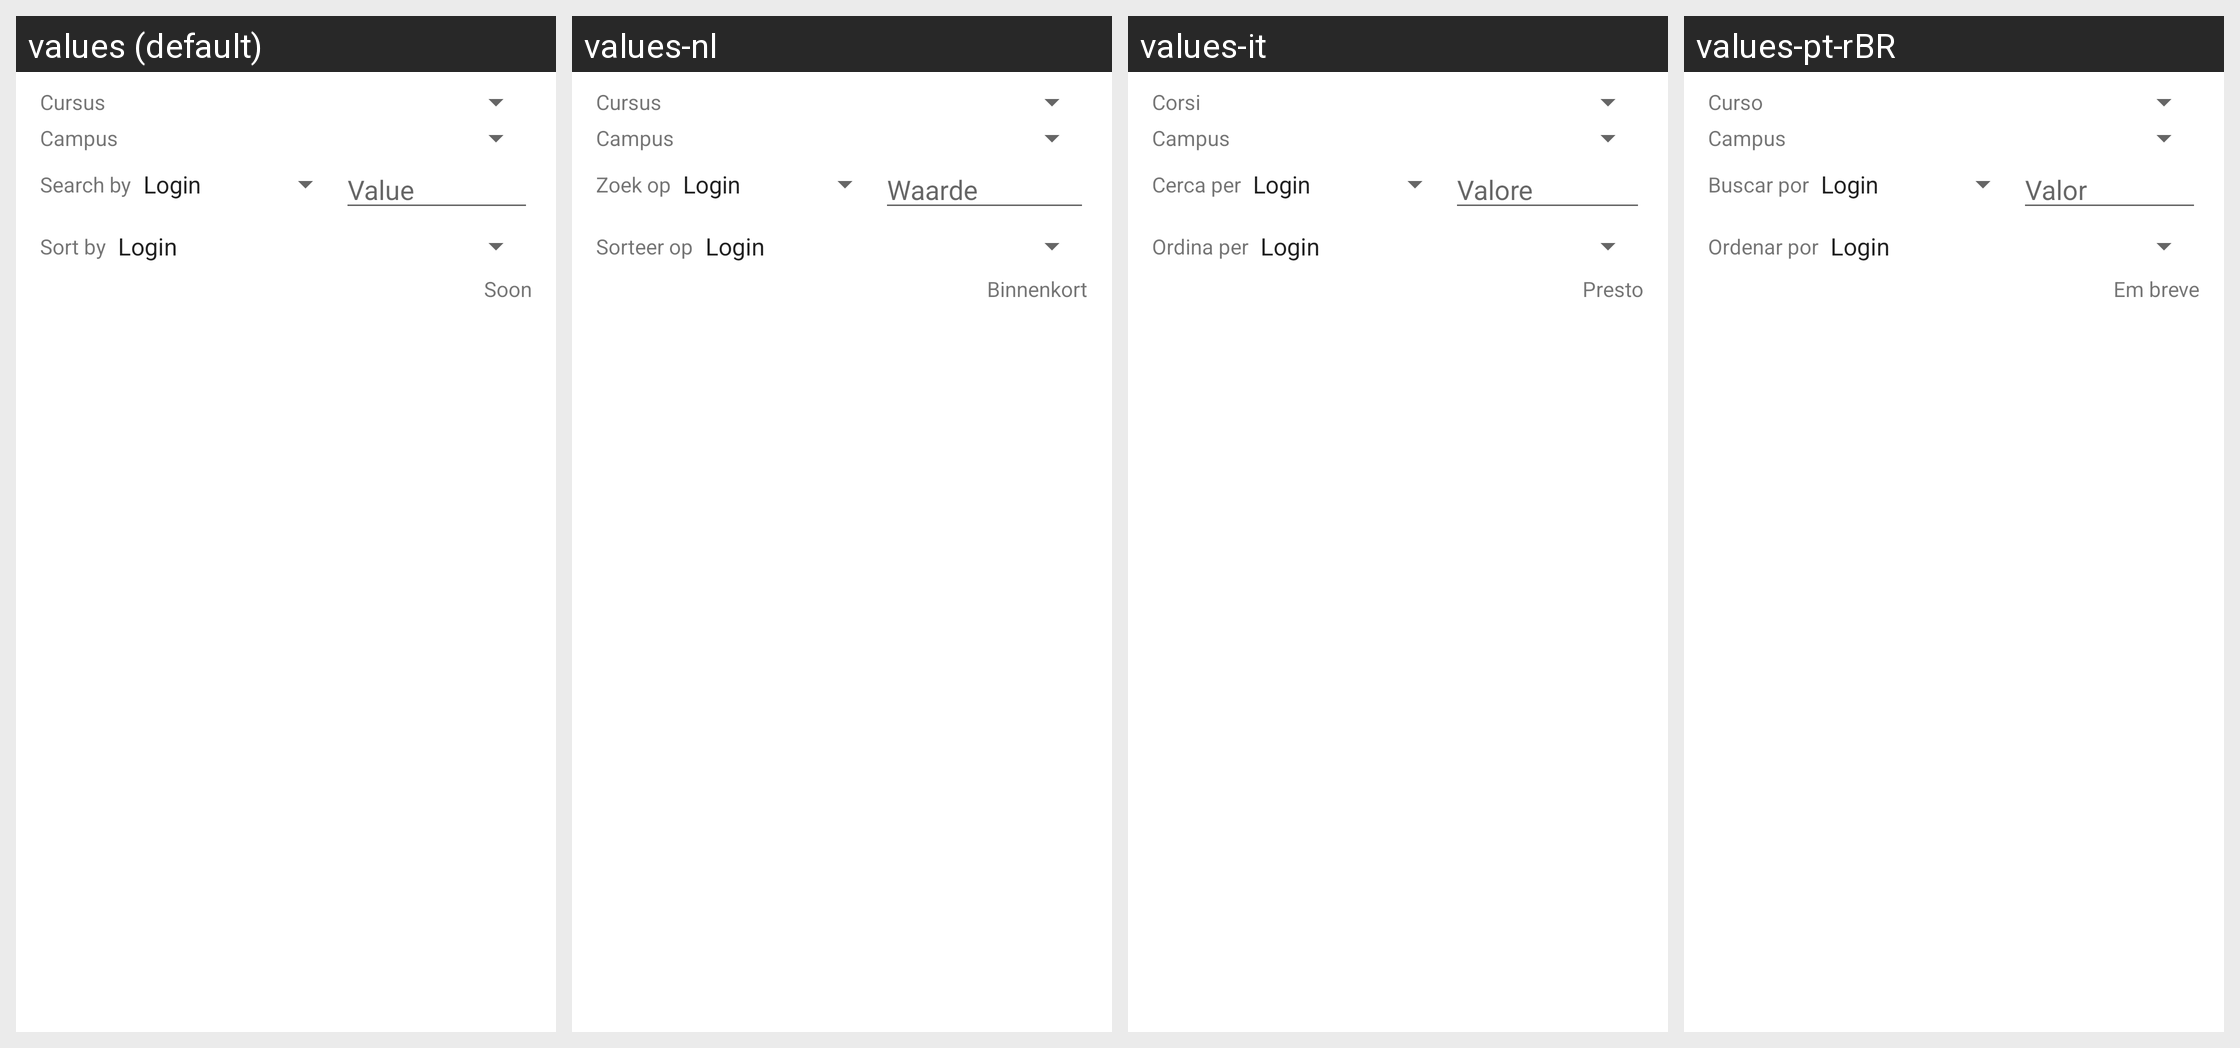

Here is an Android app screen in its default locale and in the app's own translations. Write out the translated-string differences for the strings that appear on this screen.
Android screen res/layout/fragment_users_advanced.xml rendered under 4 locales, left to right: values (default), values-nl, values-it, values-pt-rBR. Device: Nexus 5 (rendered at 1080×1920; each locale shown at half size, 540×960, under a caption strip naming it); theme AppTheme.NoActionBar.
Other locales in the repository, not shown: values-ar, values-ar-rMA, values-es, values-fr, values-ja, values-ko, values-pl, values-ro, values-ru, values-tr, values-uk.
Strings drawn on this screen, with the default value and each locale's value (text and hints the layout hard-codes, and strings that could not be matched under every locale, appear in the picture but are not listed):

cursus
  values: Cursus
  values-nl: Cursus
  values-it: Corsi
  values-pt-rBR: Curso

campus
  values: Campus
  values-nl: Campus
  values-it: Campus
  values-pt-rBR: Campus

search_by
  values: Search by
  values-nl: Zoek op
  values-it: Cerca per
  values-pt-rBR: Buscar por

value
  values: Value
  values-nl: Waarde
  values-it: Valore
  values-pt-rBR: Valor

sort_by
  values: Sort by
  values-nl: Sorteer op
  values-it: Ordina per
  values-pt-rBR: Ordenar por

soon
  values: Soon
  values-nl: Binnenkort
  values-it: Presto
  values-pt-rBR: Em breve
